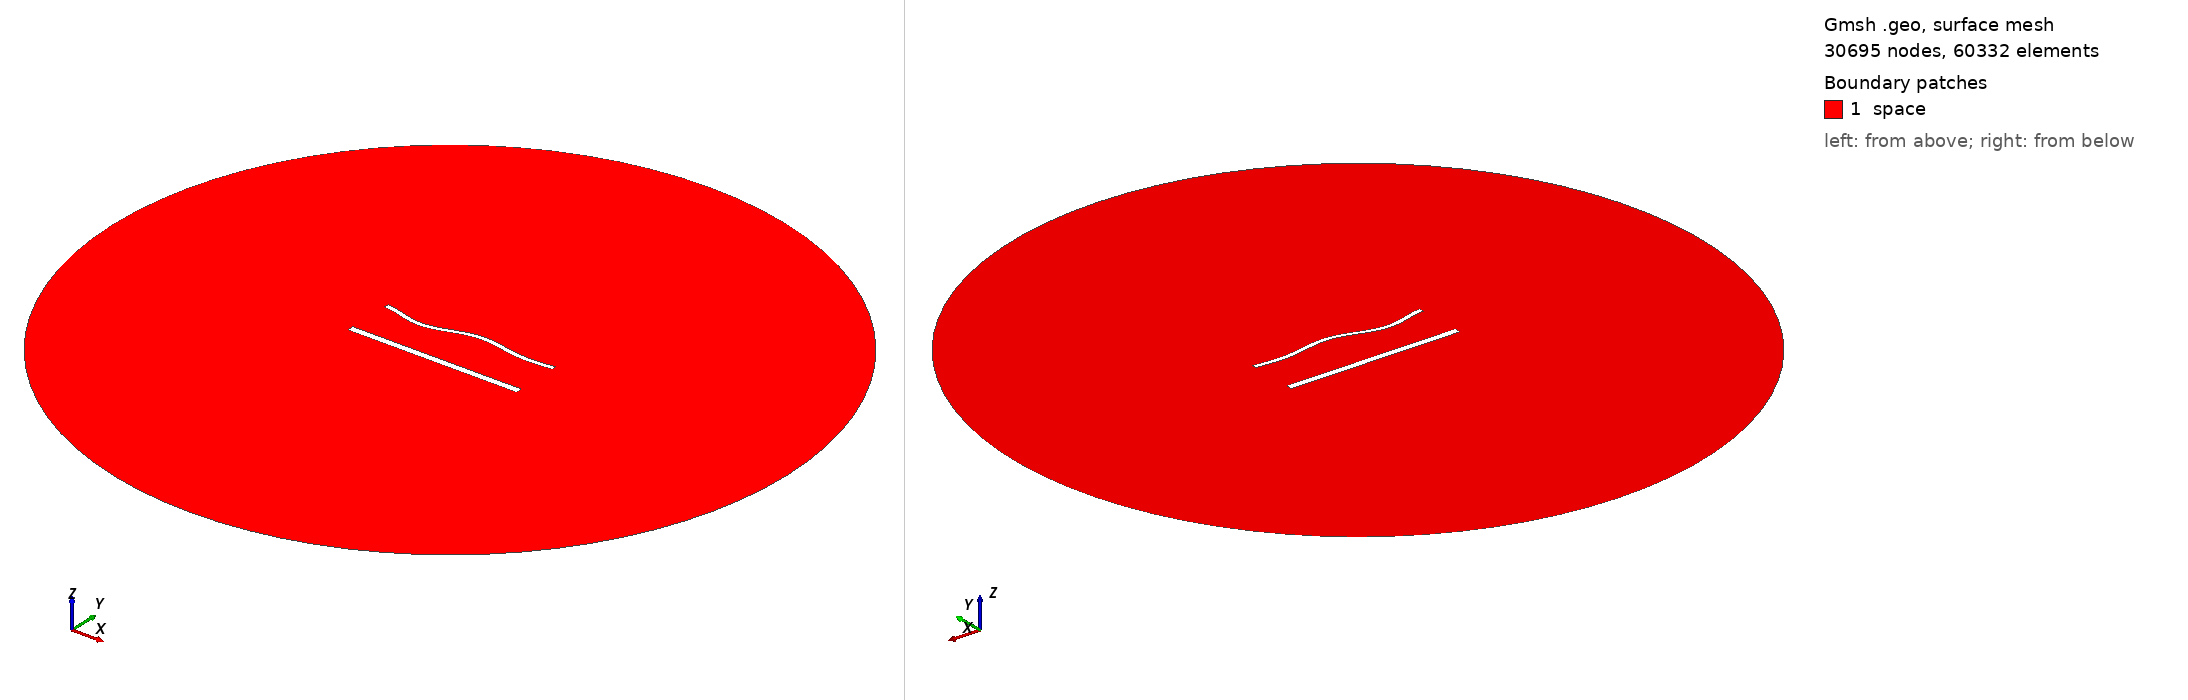

Gmsh geometry script, surface-meshed: 30695 nodes, 60332 surface elements. Boundary patches (legend numbers): 1 space. Left view from above one corner, right view from below the opposite corner. Legend entries are the model's physical surfaces. The drawing asked Gmsh for element sizes between 1% and 20% of the model's largest extent; the script's own settings can give other sizes.

=== 1900.geo (drawn) ===
//---------------------------------------
// Geometry kernel
//---------------------------------------

SetFactory("OpenCASCADE");



//---------------------------------------
// Parameters of the geometry
//---------------------------------------

// Overetch of the upper plate
overetch = 0.5;

// Distance between the plates
distance = 27.5;

// Discretization over the x axis (for the deformation)
nx = 50; 

// Length of the plate
L = 100 - overetch; 

// Number of modes
n = 4; 

// 1st mode coefficient
coeff(1) = 0.0;
beta(1) = 0.596864 * 3.1415926535 / L;

// 2nd mode coefficient
coeff(2) = 0.0;
beta(2) = 1.49418 * 3.1415926535 / L;

// 3rd mode coefficient
coeff(3) = -1.5;
beta(3) = 2.50025 * 3.1415926535 / L;

// 4th mode coefficient
coeff(4) = -1.5;
beta(4) = 3.49999 * 3.1415926535 / L;



//---------------------------------------
// Upper plate (deformed rectangle)
//---------------------------------------

// Coordiantes of the upper plate
xmin = -50;
xmax = 50 - overetch;

// Height of the upper plate
yheight = 4 - 2 * overetch;

// Indexes of the points
UpperID[] = {};
LowerID[] = {};
LeftID[] = {};
RightID[] = {};

// Point index
p = 1;

// Horizontal edges
For i In {1:nx}
    x = xmin + (i-1)*(xmax - xmin)/(nx-1);

    y_bottom = distance / 2 + overetch;
    For j In {1:n}
        C = (Cosh(beta(j)*L) + Cos(beta(j)*L)) / (Sinh(beta(j)*L) + Sin(beta(j)*L));
        y_bottom  = y_bottom + coeff(j) * (Cosh(beta(j)*(x+50)) - Cos(beta(j)*(x+50)) - C * (Sinh(beta(j)*(x+50)) - Sin(beta(j)*(x+50))));
    EndFor

    y_top = y_bottom + yheight;

    Point(p) = {x, y_top, 0, 1.0};
    UpperID[i] = p;
    p = p + 1;

    Point(p) = {x, y_bottom, 0, 1.0};
    LowerID[i] = p;
    p = p + 1;
EndFor

// Create point lists
UpperPts[] = {}; LowerPts[] = {};
For i In {1:nx}
  UpperPts[] += {UpperID[i]};
  LowerPts[] += {LowerID[i]};
EndFor

// Build splines
Spline(1) = {UpperPts[]};
Spline(2) = {LowerPts[]};
Line(3) = {LowerPts[nx-1], UpperPts[nx-1]};
Line(4) = {LowerPts[0], UpperPts[0]};

// Build the plane surface
Curve Loop(1) = {2, 3, -1, -4};
Plane Surface(1) = {1};



//---------------------------------------
// Lower plate (rectangle)
//---------------------------------------

// Vertices
Point(1001) = {-50, -distance/2, 0, 1.0};
Point(1002) = { 50, -distance/2, 0, 1.0};
Point(1003) = { 50,  -distance/2 + 4, 0, 1.0};
Point(1004) = {-50,  -distance/2 + 4, 0, 1.0};

// Edges
Line(5) = {1001, 1002};
Line(6) = {1002, 1003};
Line(7) = {1003, 1004};
Line(8) = {1004, 1001};

// Plane surface
Line Loop(2) = {5, 6, 7, 8};
Plane Surface(2) = {2}; 



//---------------------------------------
// Outer (fictious) boundary
//---------------------------------------

// Points
Point(1005) = {0, 0, 0};       // Center
Point(1006) = {200, 0, 0};     // Start point
Point(1007) = {0, 200, 0};     // 90 degrees
Point(1008) = {-200, 0, 0};    // 180 degrees
Point(1009) = {0, -200, 0};    // 270 degrees

// Circle arcs (each needs start, center, end)
Circle(9) = {1006, 1005, 1007};
Circle(10) = {1007, 1005, 1008};
Circle(11) = {1008, 1005, 1009};
Circle(12) = {1009, 1005, 1006};

// Plane surface for the entire domain
Curve Loop(3) = {9, 10, 11, 12};
Surface(3) = {3};

// Subtract the plates from the whole domain to obtain the actual domain where we want to solve the equations
BooleanDifference{ Surface{3}; Delete; }{ Surface{1}; Surface{2}; Delete; }




//---------------------------------------
// Transfinite Lines/Curves
//---------------------------------------

// Set the number of points on the boundaries
r = 6;
d = 0.15;

// Plates
Transfinite Curve {1} = 50*r/4 Using Progression 1;
Transfinite Line {2} = 50*r Using Progression 1;
Transfinite Curve {3, 4} = 2*r Using Progression 1+d;
Transfinite Line {5} = 50*r/4 Using Progression 1;
Transfinite Line {7} = 50*r Using Progression 1;
Transfinite Line {6} = 2*r Using Progression 1-d;
Transfinite Line {8} = 2*r Using Progression 1+d;

// Outer boundary
Transfinite Line {9, 10, 11, 12} = 20 Using Progression 1;



//---------------------------------------
// Physical groups
//---------------------------------------                

// Physical curves (boundaries)
Physical Line("force_segment", 10) = {2};
Physical Line("upper_plate", 11) = {1, 3, 4};
Physical Line("lower_plate", 12) = {5, 6, 7, 8};
Physical Line("boundary", 20) = {9, 10, 11, 12};

// Physical Surfaces
Physical Surface("space", 30) = {3};



//---------------------------------------
// 6. Generate the Mesh
//---------------------------------------

// 2D mesh generation
Mesh 2;
